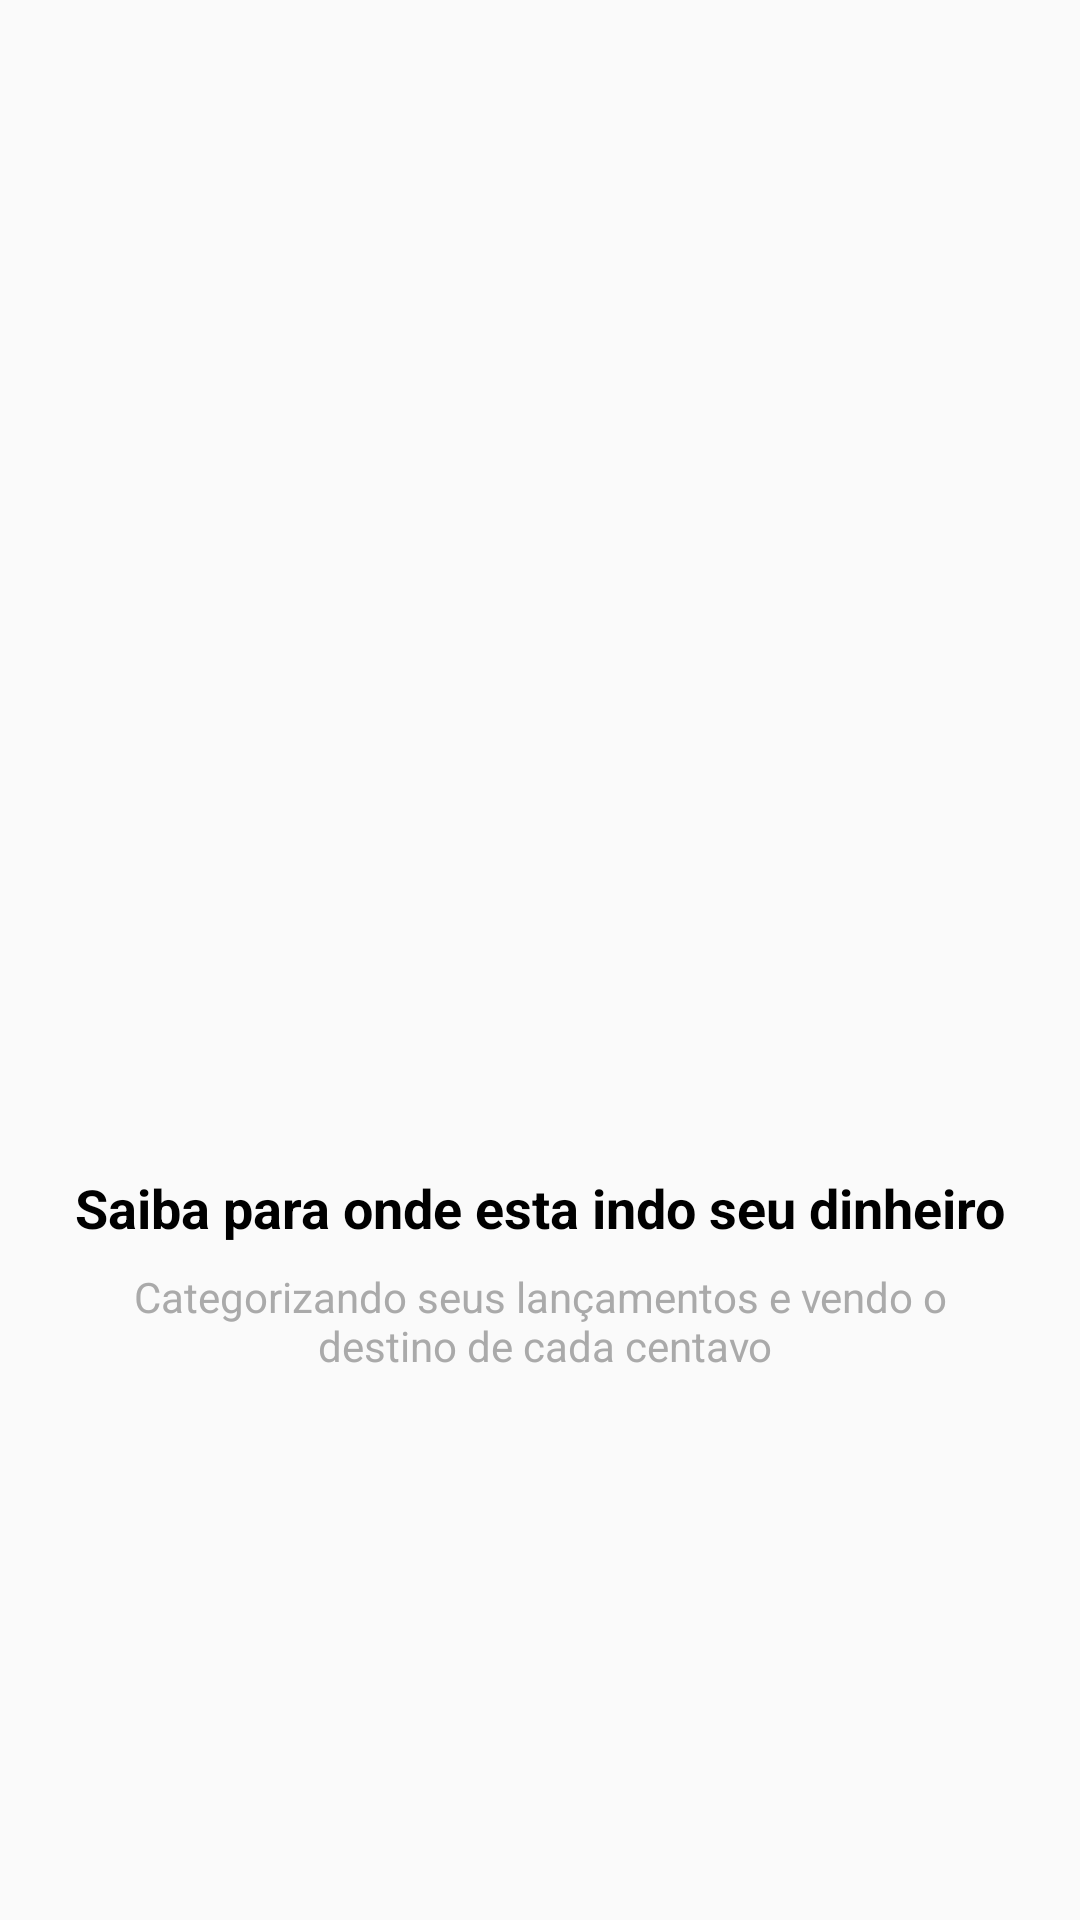

This screen was rendered from an Android layout file. Write that file and the resources it references.
<!-- AndroidManifest.xml: application theme AppTheme -->
<!-- res/layout/intro_2.xml -->
<?xml version="1.0" encoding="utf-8"?>
<androidx.constraintlayout.widget.ConstraintLayout xmlns:android="http://schemas.android.com/apk/res/android"
    xmlns:app="http://schemas.android.com/apk/res-auto"
    xmlns:tools="http://schemas.android.com/tools"
    android:layout_width="match_parent"
    android:layout_height="match_parent">

    <ImageView
        android:id="@+id/imageView"
        android:layout_width="200dp"
        android:layout_height="200dp"
        android:layout_marginBottom="8dp"
        app:layout_constraintBottom_toTopOf="@+id/textView"
        app:layout_constraintEnd_toEndOf="parent"
        app:layout_constraintStart_toStartOf="parent"
        app:layout_constraintTop_toTopOf="parent"
        app:layout_constraintVertical_chainStyle="packed"
        app:srcCompat="@drawable/dois" />

    <TextView
        android:id="@+id/textView"
        android:layout_width="wrap_content"
        android:layout_height="wrap_content"
        android:layout_marginBottom="8dp"
        android:gravity="center"
        android:text="@string/textSaibaDinheir"
        android:textColor="@android:color/black"
        android:textSize="18sp"
        android:textStyle="bold"
        app:layout_constraintBottom_toTopOf="@+id/textView2"
        app:layout_constraintEnd_toEndOf="parent"
        app:layout_constraintStart_toStartOf="parent"
        app:layout_constraintTop_toBottomOf="@+id/imageView" />

    <TextView
        android:id="@+id/textView2"
        android:layout_width="wrap_content"
        android:layout_height="wrap_content"
        android:gravity="center"
        android:text="@string/textCategorizando"
        android:textColor="@android:color/darker_gray"
        app:layout_constraintBottom_toBottomOf="parent"
        app:layout_constraintEnd_toEndOf="parent"
        app:layout_constraintStart_toStartOf="parent"
        app:layout_constraintTop_toBottomOf="@+id/textView" />
</androidx.constraintlayout.widget.ConstraintLayout>
<!-- resources referenced by this layout -->
<resources>
  <string name="textCategorizando">Categorizando seus lançamentos e vendo o\n destino de cada centavo</string>
  <string name="textSaibaDinheir">Saiba para onde esta indo seu dinheiro</string>
  <style name="AppTheme" parent="Theme.AppCompat.Light.DarkActionBar">
          
          <item name="colorPrimary">@color/colorPrimary</item>
          <item name="colorPrimaryDark">@color/colorPrimaryDark</item>
          <item name="colorAccent">@color/colorAccent</item>
      </style>
  <color name="colorPrimary">#01C7D2</color>
  <color name="colorPrimaryDark">#00B2BC</color>
  <color name="colorAccent">#FF706A</color>
</resources>
